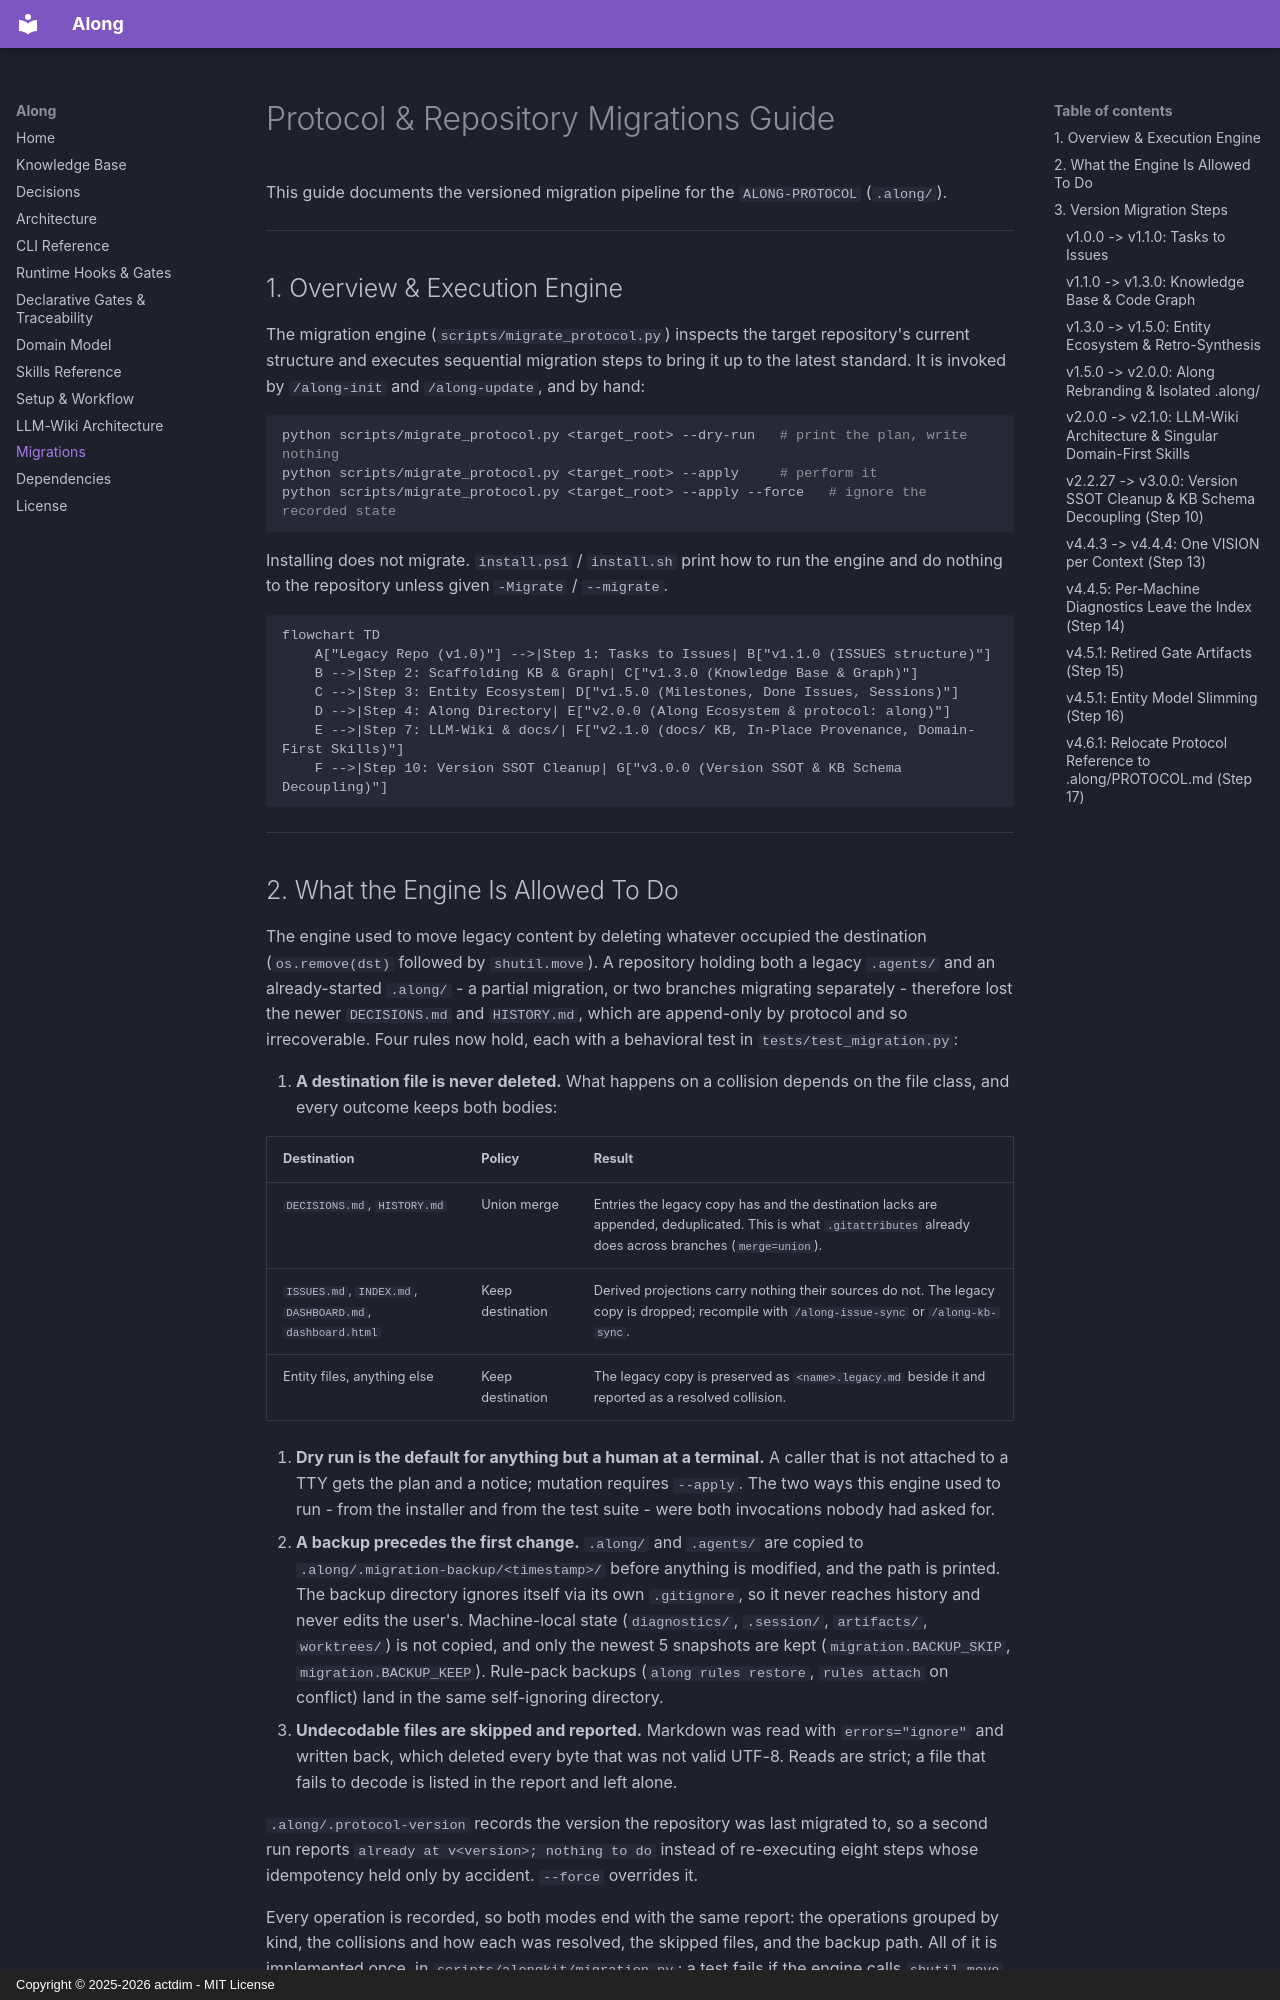

repository: actdim/along · page: topic--migrations/index.html · generator: mkdocs · copyright: Copyright © 2025-2026 actdim - MIT License

---
protocol: along
slug: migrations
title: Protocol & Repository Migrations Guide
type: guide
created: 2026-08-30
updated: 2026-11-25
tags: [migrations, upgrade, protocol, changelog, versioning, data-safety]
sources:
  - path: scripts/migrate_protocol.py
    hash: "af9deaf3a53ad3a2b9dff96fdd7e48d585495ff0473c03c35cd64b9705a35598"
---

# Protocol & Repository Migrations Guide

This guide documents the versioned migration pipeline for the `ALONG-PROTOCOL` (`.along/`).

---

## 1. Overview & Execution Engine

The migration engine (`scripts/migrate_protocol.py`) inspects the target repository's
current structure and executes sequential migration steps to bring it up to the latest
standard. It is invoked by `/along-init` and `/along-update`, and by hand:

```bash
python scripts/migrate_protocol.py <target_root> --dry-run   # print the plan, write nothing
python scripts/migrate_protocol.py <target_root> --apply     # perform it
python scripts/migrate_protocol.py <target_root> --apply --force   # ignore the recorded state
```

Installing does not migrate. `install.ps1` / `install.sh` print how to run the engine and
do nothing to the repository unless given `-Migrate` / `--migrate`.

```mermaid
flowchart TD
    A["Legacy Repo (v1.0)"] -->|Step 1: Tasks to Issues| B["v1.1.0 (ISSUES structure)"]
    B -->|Step 2: Scaffolding KB & Graph| C["v1.3.0 (Knowledge Base & Graph)"]
    C -->|Step 3: Entity Ecosystem| D["v1.5.0 (Milestones, Done Issues, Sessions)"]
    D -->|Step 4: Along Directory| E["v2.0.0 (Along Ecosystem & protocol: along)"]
    E -->|Step 7: LLM-Wiki & docs/| F["v2.1.0 (docs/ KB, In-Place Provenance, Domain-First Skills)"]
    F -->|Step 10: Version SSOT Cleanup| G["v3.0.0 (Version SSOT & KB Schema Decoupling)"]
```

---
